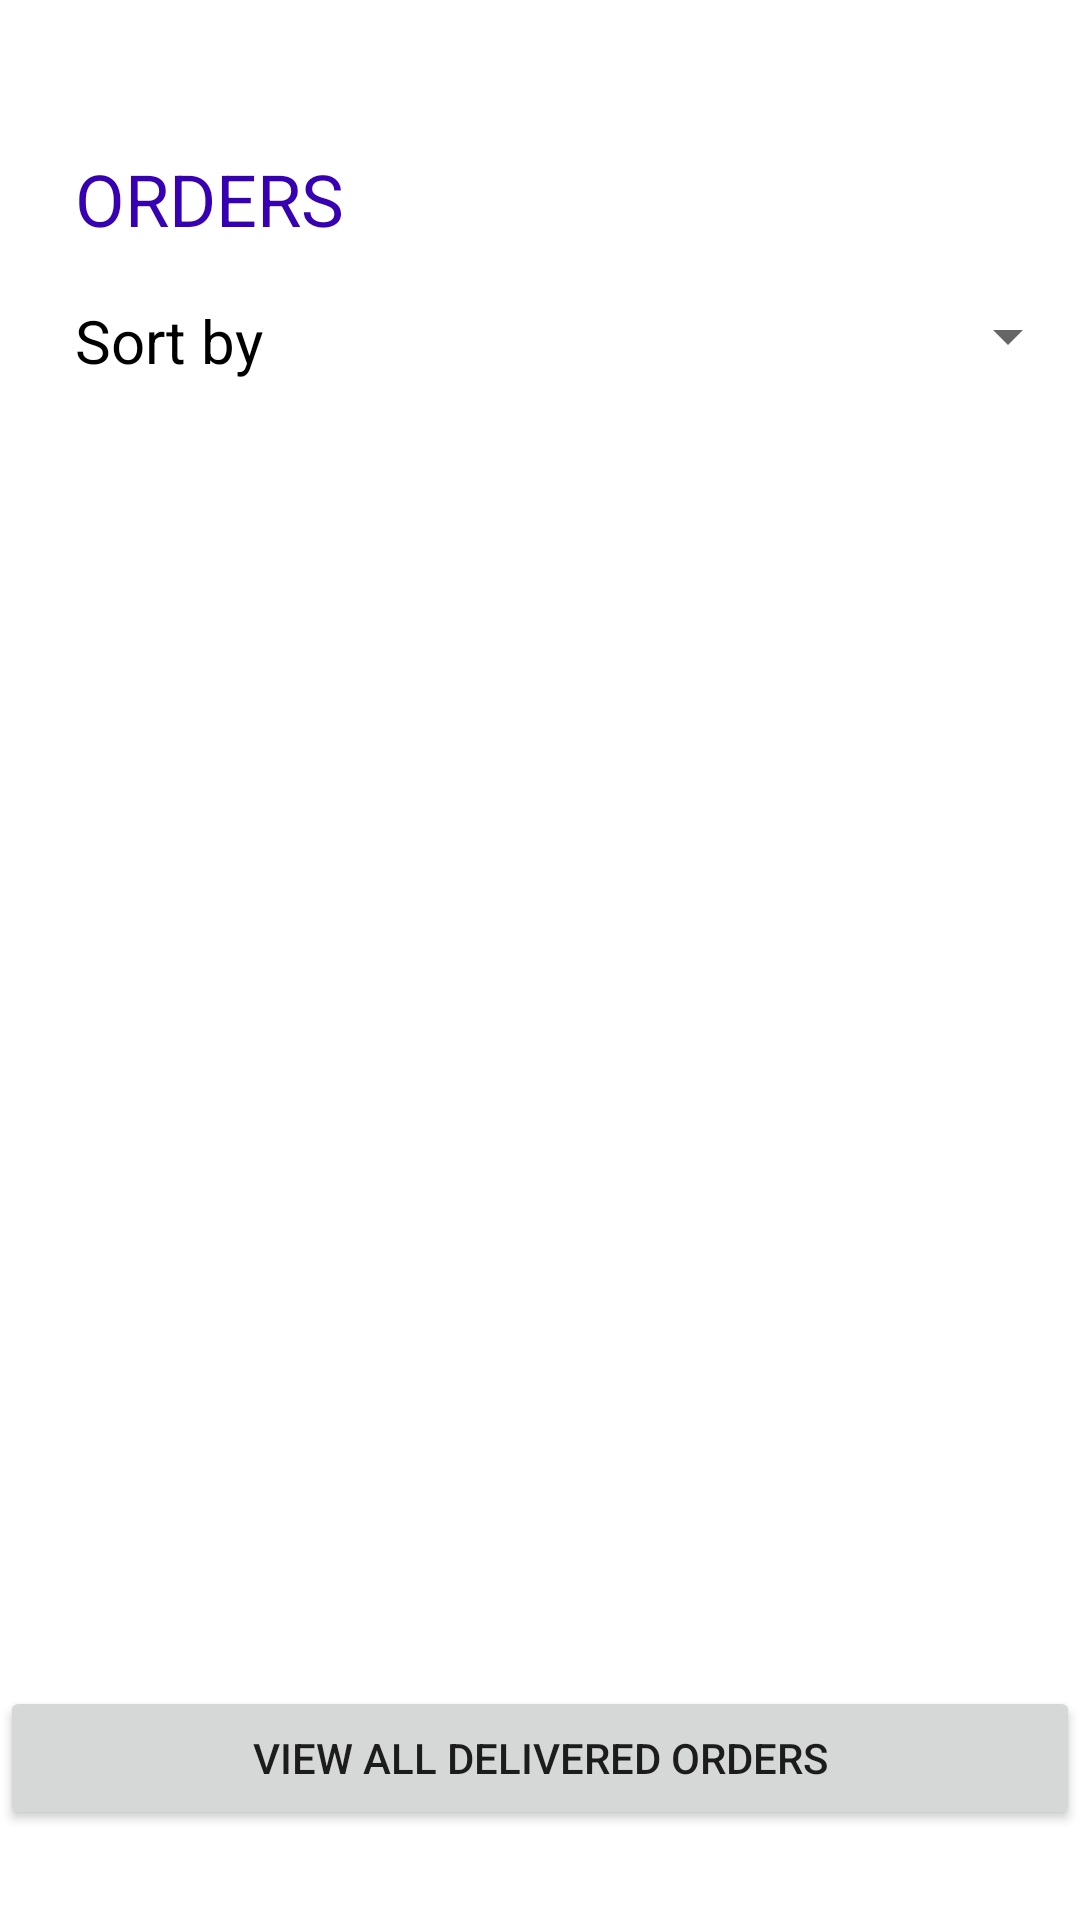

Write the Android layout XML for this screen, with the resource values it uses.
<!-- AndroidManifest.xml: application theme Theme.College_canteen -->
<!-- res/layout/activity_aview_orders.xml -->
<?xml version="1.0" encoding="utf-8"?>
<RelativeLayout xmlns:android="http://schemas.android.com/apk/res/android"
    xmlns:app="http://schemas.android.com/apk/res-auto"
    xmlns:tools="http://schemas.android.com/tools"
    android:layout_width="match_parent"
    android:layout_height="match_parent"
    tools:context=".aview_orders">

    <TextView
        android:id="@+id/textView7"
        android:layout_width="wrap_content"
        android:layout_height="wrap_content"
        android:layout_marginLeft="25dp"
        android:layout_marginTop="50dp"
        android:text="ORDERS"
        android:textColor="@color/purple_700"
        android:textSize="24sp" />

    <ScrollView
        android:layout_width="fill_parent"
        android:layout_height="fill_parent"
        android:layout_marginTop="150dp"
        android:layout_marginBottom="100dp"
        android:fillViewport="true"
        android:scrollbars="vertical"
        tools:ignore="SpeakableTextPresentCheck">

        <LinearLayout
            android:layout_width="fill_parent"
            android:layout_height="fill_parent"
            android:orientation="vertical">

            <ListView
                android:id="@+id/listView1"
                android:dividerHeight="2dp"
                android:layout_width="fill_parent"
                android:layout_height="match_parent">

            </ListView>
        </LinearLayout>
    </ScrollView>

    <Spinner
        android:id="@+id/spinner"
        android:layout_width="match_parent"
        android:layout_height="wrap_content"
        android:layout_marginLeft="100dp"
        android:layout_marginTop="100dp"
        tools:ignore="SpeakableTextPresentCheck,TouchTargetSizeCheck" />

    <TextView
        android:id="@+id/textView4"
        android:layout_width="wrap_content"
        android:layout_height="wrap_content"
        android:layout_marginLeft="25dp"
        android:layout_marginTop="100dp"
        android:text="Sort by"
        android:textColor="@color/black"
        android:textSize="20sp" />

    <Button
        android:id="@+id/button5"
        android:layout_width="match_parent"
        android:layout_height="wrap_content"
        android:layout_marginBottom="30dp"
        android:layout_alignParentBottom="true"
        android:layout_centerHorizontal="true"
        android:text="VIEW ALL DELIVERED ORDERS" />
</RelativeLayout>
<!-- resources referenced by this layout -->
<resources>
  <style name="Theme.College_canteen" parent="Theme.MaterialComponents.DayNight.DarkActionBar">
          
          <item name="colorPrimary">@color/purple_500</item>
          <item name="colorPrimaryVariant">@color/purple_700</item>
          <item name="colorOnPrimary">@color/white</item>
          
          <item name="colorSecondary">@color/teal_200</item>
          <item name="colorSecondaryVariant">@color/teal_700</item>
          <item name="colorOnSecondary">@color/black</item>
          
          <item name="android:statusBarColor">?attr/colorPrimary</item>
          
      </style>
  <!-- not gathered from this repository: default colours our renderer supplied (Android Studio template values) -->
  <color name="purple_500">#FF6200EE</color>
  <color name="purple_700">#FF3700B3</color>
  <color name="teal_200">#FF03DAC5</color>
  <color name="teal_700">#FF018786</color>
  <color name="black">#FF000000</color>
  <color name="white">#FFFFFFFF</color>
</resources>
